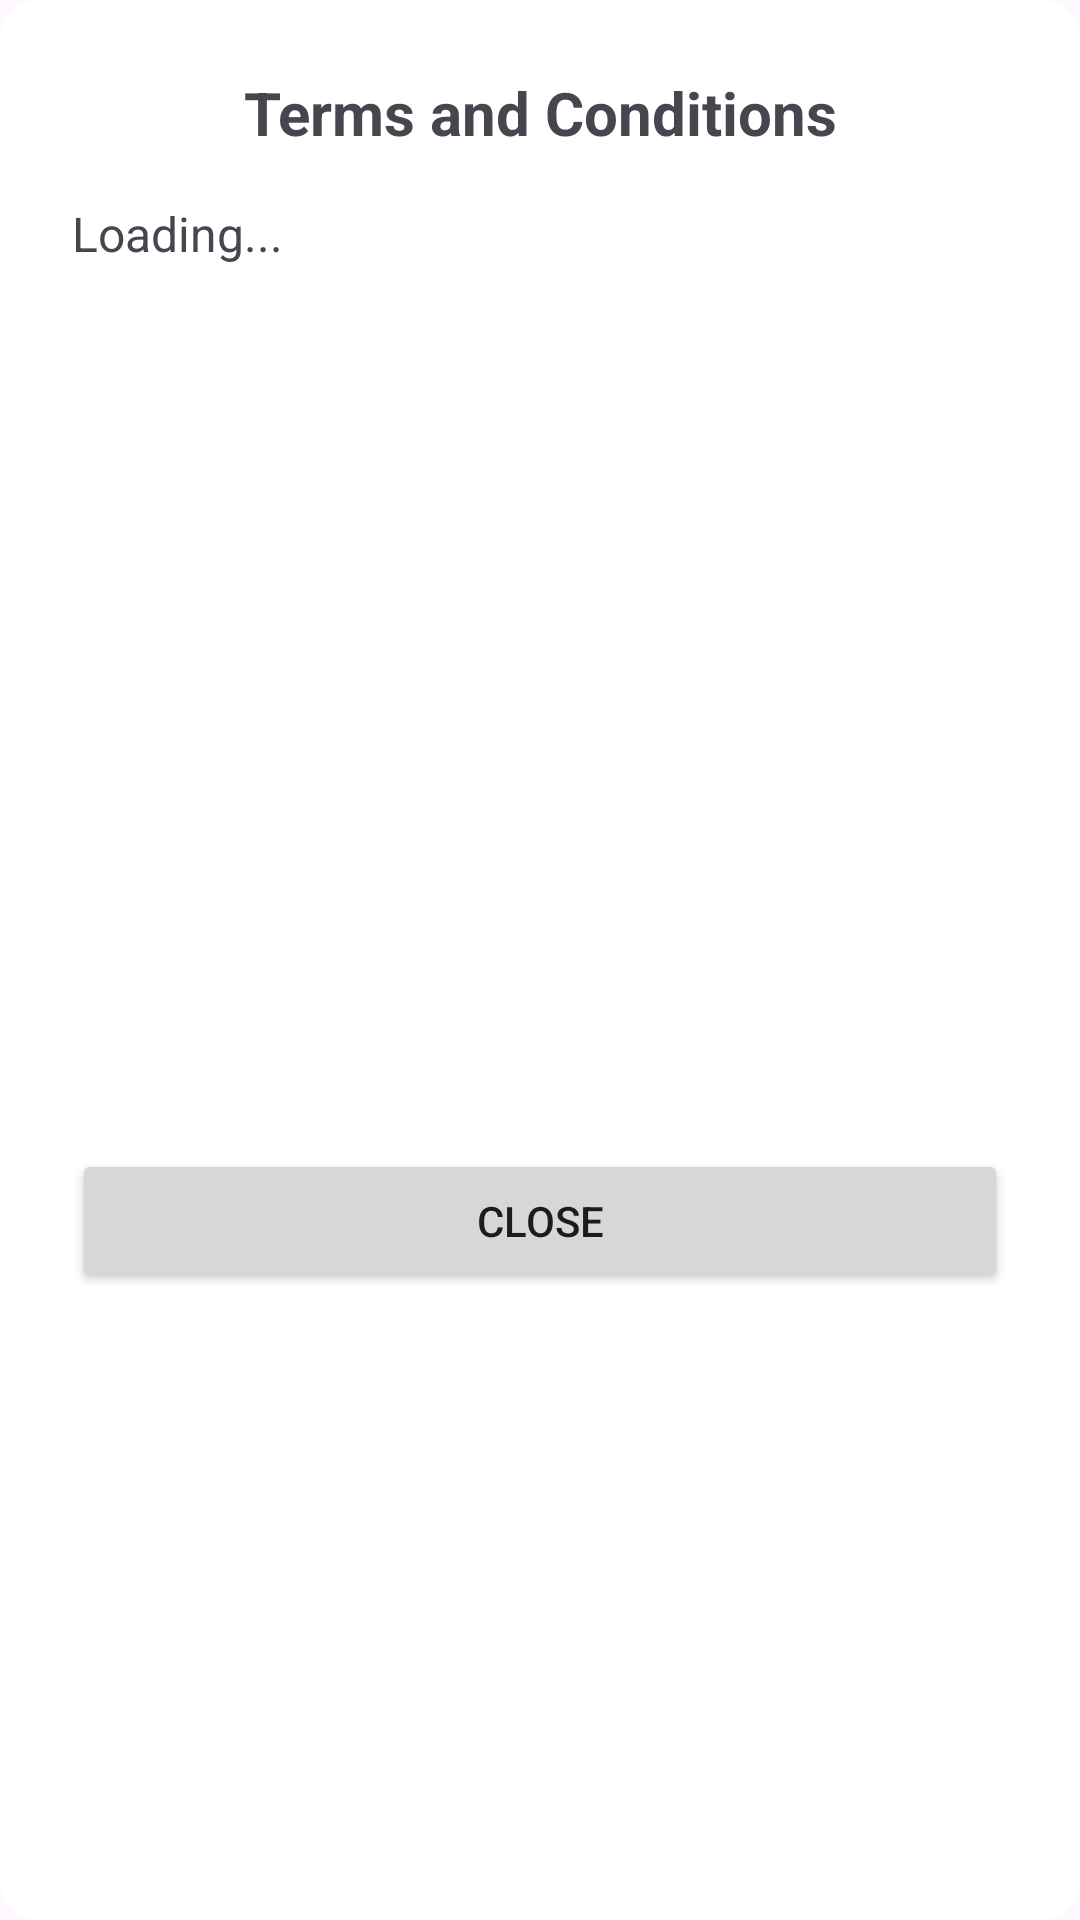

The Android layout XML behind this screen, and the referenced resources:
<!-- AndroidManifest.xml: application theme Theme.LeafyCareFinal -->
<!-- res/layout/terms_dialog.xml -->
<?xml version="1.0" encoding="utf-8"?>
<LinearLayout xmlns:android="http://schemas.android.com/apk/res/android"
    android:layout_width="match_parent"
    android:layout_height="wrap_content"
    android:padding="24dp"
    android:background="@drawable/rounded_background"
    android:orientation="vertical">

    <TextView
        android:id="@+id/termsTitle"
        android:layout_width="match_parent"
        android:layout_height="wrap_content"
        android:text="Terms and Conditions"
        android:textSize="20sp"
        android:textStyle="bold"
        android:gravity="center"/>

    <ScrollView
        android:layout_width="match_parent"
        android:layout_height="300dp"
        android:layout_marginTop="16dp">
        <TextView
            android:id="@+id/termsContent"
            android:layout_width="match_parent"
            android:layout_height="wrap_content"
            android:text="Loading..."
            android:textSize="16sp"/>
    </ScrollView>

    <Button
        android:id="@+id/btnClose"
        android:layout_width="match_parent"
        android:layout_height="wrap_content"
        android:text="Close"
        android:layout_marginTop="16dp"/>
</LinearLayout>
<!-- resources referenced by this layout -->
<resources>
  <!-- drawable rounded_background (drawable) -->
  <shape xmlns:android="http://schemas.android.com/apk/res/android" android:shape="rectangle">
      <corners android:radius="12dp"/>
      <solid android:color="#FFFFFF"/>
  </shape>
  <style name="Theme.LeafyCareFinal" parent="Base.Theme.LeafyCareFinal" />
  <style name="Base.Theme.LeafyCareFinal" parent="Theme.Material3.DayNight.NoActionBar">
          <item name="colorPrimary">@color/primary</item>
          <item name="colorPrimaryVariant">@color/primary</item>
          <item name="colorOnPrimary">@color/primary_variant_light</item>
          <item name="android:navigationBarColor">@color/light_green</item>
      </style>
  <color name="primary">#254420</color>
  <color name="primary_variant_light">#E8F5E9</color>
  <color name="light_green">#A5c38c</color>
</resources>
